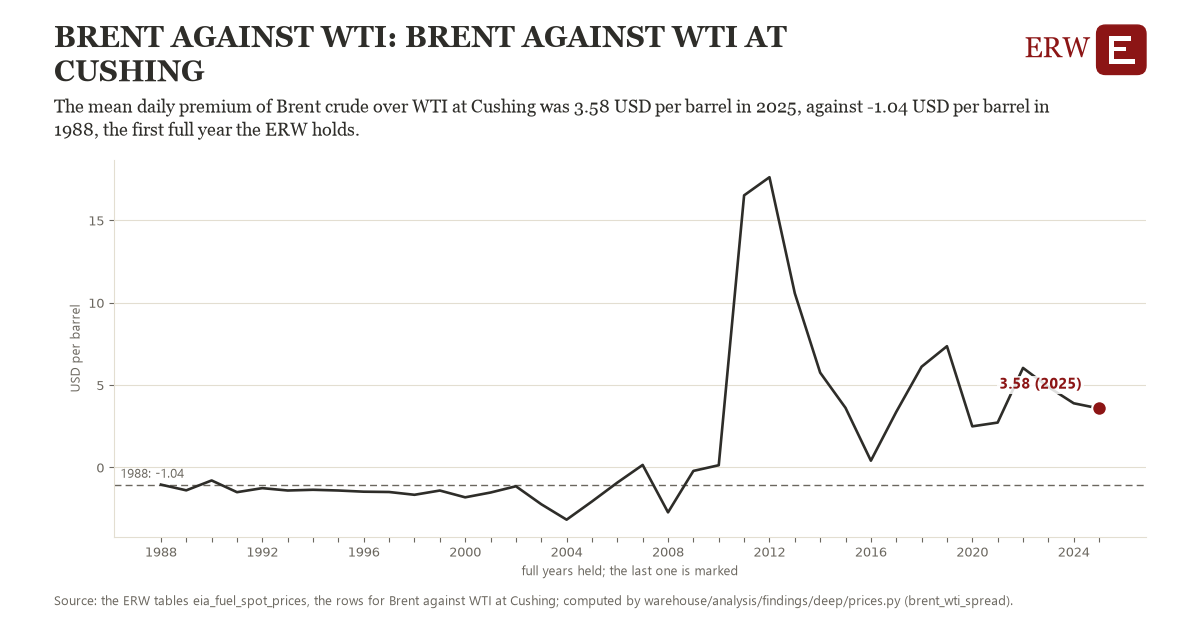

Data behind this chart, as committed beside it:
# Energy Research Warehouse (ERW): findi…, candidate brent_wti_spread, region us_brent_wti (Brent against WTI a…
# Computed 2026-11-06T11:29:31Z by wareh…
# Rows: one per year held: the year's me…, days with both (USD per barrel), the observations it rests on, and whether the year is full
# Tables: eia_fuel_spot_prices
region, year, value, n_observations, full_year
us_brent_wti, 1987, -1.086, 158.0, 0
us_brent_wti, 1988, -1.043, 254.0, 1
us_brent_wti, 1989, -1.391, 254.0, 1
us_brent_wti, 1990, -0.7911, 256.0, 1
us_brent_wti, 1991, -1.503, 256.0, 1
us_brent_wti, 1992, -1.257, 256.0, 1
us_brent_wti, 1993, -1.401, 245.0, 1
us_brent_wti, 1994, -1.357, 247.0, 1
us_brent_wti, 1995, -1.401, 248.0, 1
us_brent_wti, 1996, -1.473, 250.0, 1
us_brent_wti, 1997, -1.492, 244.0, 1
us_brent_wti, 1998, -1.661, 247.0, 1
us_brent_wti, 1999, -1.403, 246.0, 1
us_brent_wti, 2000, -1.815, 247.0, 1
us_brent_wti, 2001, -1.524, 249.0, 1
us_brent_wti, 2002, -1.143, 246.0, 1
us_brent_wti, 2003, -2.234, 250.0, 1
us_brent_wti, 2004, -3.172, 249.0, 1
us_brent_wti, 2005, -2.068, 249.0, 1
us_brent_wti, 2006, -0.9218, 247.0, 1
us_brent_wti, 2007, 0.1514, 250.0, 1
us_brent_wti, 2008, -2.727, 253.0, 1
us_brent_wti, 2009, -0.2117, 252.0, 1
us_brent_wti, 2010, 0.1337, 252.0, 1
us_brent_wti, 2011, 16.52, 248.0, 1
us_brent_wti, 2012, 17.62, 250.0, 1
us_brent_wti, 2013, 10.57, 252.0, 1
us_brent_wti, 2014, 5.756, 249.0, 1
us_brent_wti, 2015, 3.616, 254.0, 1
us_brent_wti, 2016, 0.4096, 253.0, 1
us_brent_wti, 2017, 3.371, 249.0, 1
us_brent_wti, 2018, 6.116, 248.0, 1
us_brent_wti, 2019, 7.36, 256.0, 1
us_brent_wti, 2020, 2.494, 249.0, 1
us_brent_wti, 2021, 2.725, 246.0, 1
us_brent_wti, 2022, 6.042, 243.0, 1
us_brent_wti, 2023, 4.886, 242.0, 1
us_brent_wti, 2024, 3.896, 246.0, 1
us_brent_wti, 2025, 3.582, 244.0, 1
us_brent_wti, 2026, 9.944, 210.0, 0
